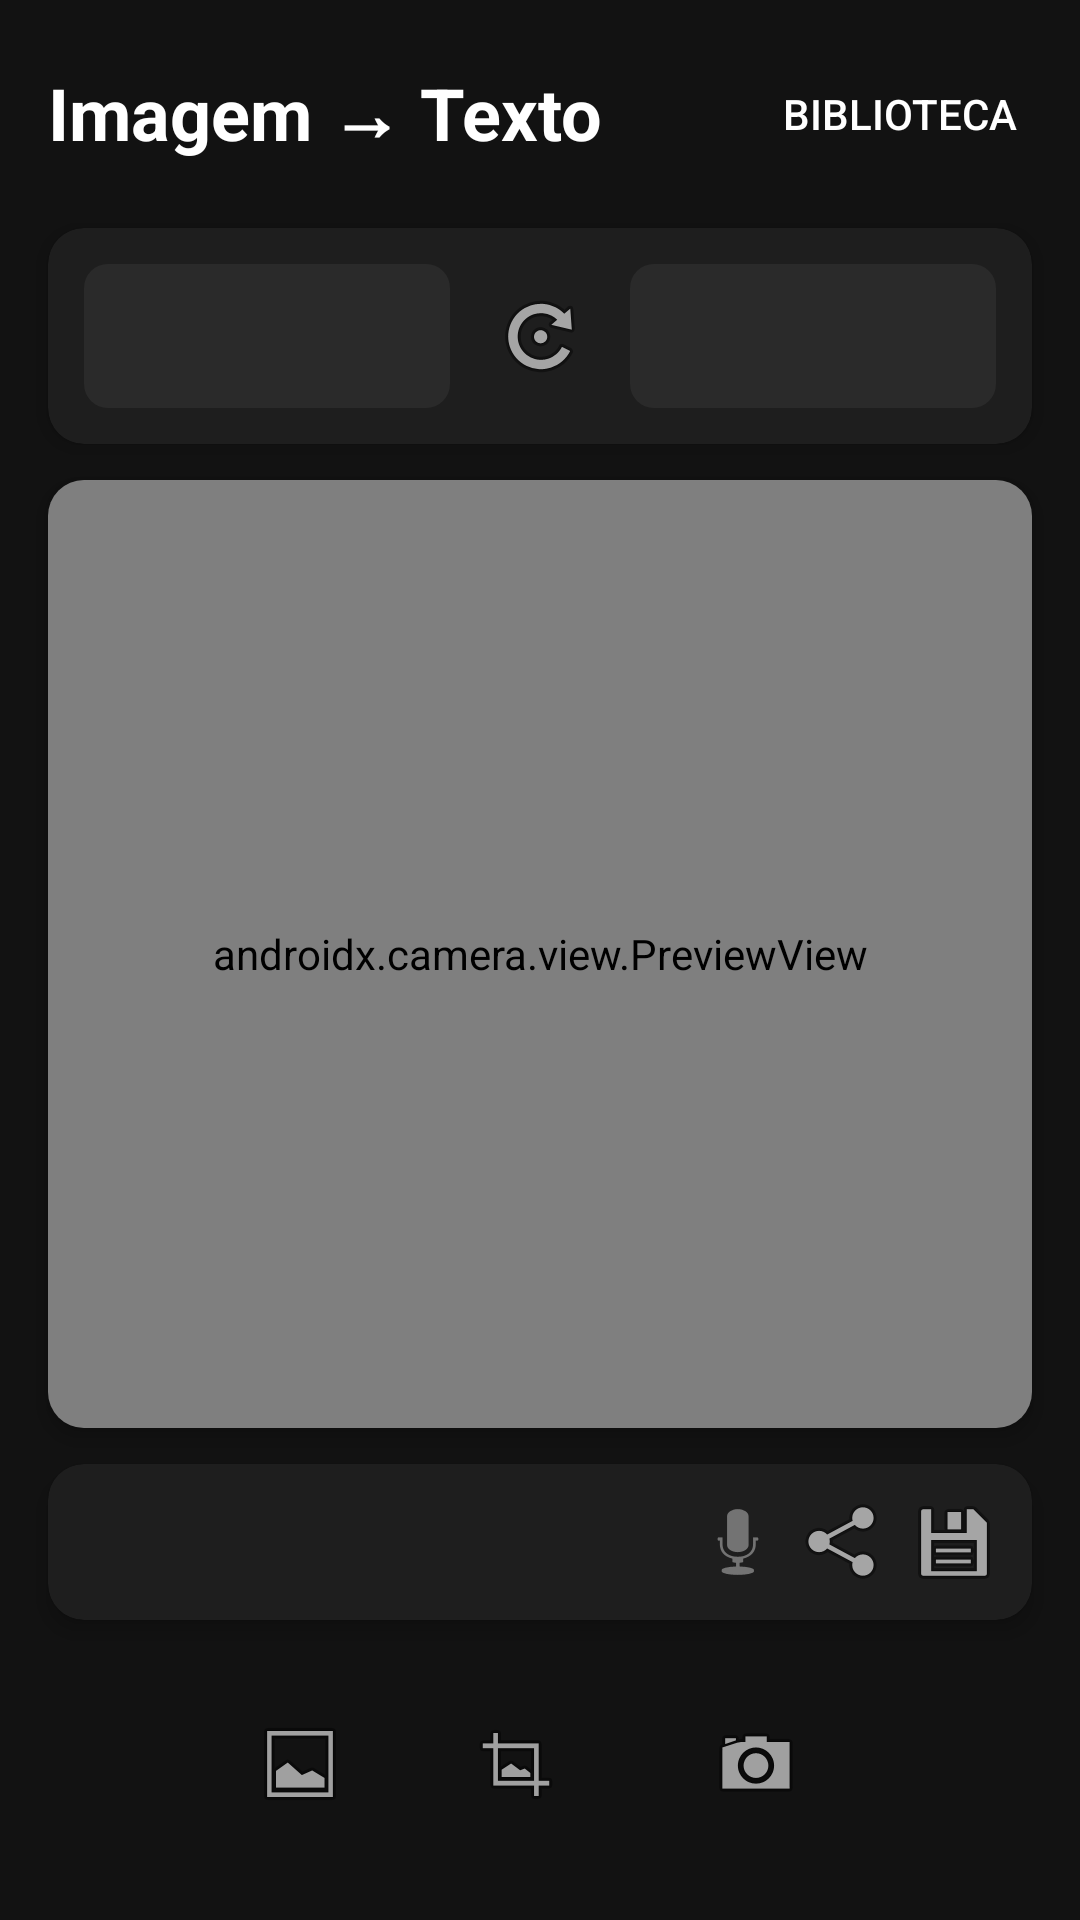

Reconstruct the res/layout file that produces this screen, plus the resources it refers to.
<!-- AndroidManifest.xml: application theme AppTheme -->
<!-- res/layout/fragment_image_translation.xml -->
<?xml version="1.0" encoding="utf-8"?>
<LinearLayout xmlns:android="http://schemas.android.com/apk/res/android"
    android:layout_width="match_parent"
    android:layout_height="match_parent"
    android:orientation="vertical"
    android:background="#121212">

    
    <LinearLayout
        android:layout_width="match_parent"
        android:layout_height="wrap_content"
        android:orientation="horizontal"
        android:gravity="center_vertical"
        android:padding="16dp">

        <TextView
            android:layout_width="0dp"
            android:layout_height="wrap_content"
            android:layout_weight="1"
            android:text="Imagem → Texto"
            android:textColor="#FFFFFF"
            android:textSize="24sp"
            android:textStyle="bold"/>

        <Button
            android:id="@+id/btnLibrary"
            android:layout_width="wrap_content"
            android:layout_height="44dp"
            android:text="Biblioteca"
            android:textColor="#FFFFFF"
            android:textSize="14sp"
            android:background="@drawable/btn_library"/>
    </LinearLayout>

    
    <androidx.cardview.widget.CardView
        android:layout_width="match_parent"
        android:layout_height="wrap_content"
        android:layout_marginHorizontal="16dp"
        android:layout_marginBottom="12dp"
        app:cardBackgroundColor="#1E1E1E"
        app:cardCornerRadius="12dp"
        app:cardElevation="4dp"
        xmlns:app="http://schemas.android.com/apk/res-auto">

        <LinearLayout
            android:layout_width="match_parent"
            android:layout_height="wrap_content"
            android:orientation="horizontal"
            android:padding="12dp"
            android:gravity="center_vertical">

            <Spinner
                android:id="@+id/spinnerSource"
                android:layout_width="0dp"
                android:layout_height="48dp"
                android:layout_weight="1"
                android:background="@drawable/spinner_bg"/>

            <ImageButton
                android:id="@+id/btnSwap"
                android:layout_width="44dp"
                android:layout_height="44dp"
                android:src="@android:drawable/ic_menu_rotate"
                android:background="?attr/selectableItemBackgroundBorderless"
                android:layout_marginHorizontal="8dp"/>

            <Spinner
                android:id="@+id/spinnerTarget"
                android:layout_width="0dp"
                android:layout_height="48dp"
                android:layout_weight="1"
                android:background="@drawable/spinner_bg"/>
        </LinearLayout>
    </androidx.cardview.widget.CardView>

    
    <androidx.cardview.widget.CardView
        android:layout_width="match_parent"
        android:layout_height="0dp"
        android:layout_weight="1"
        android:layout_marginHorizontal="16dp"
        android:layout_marginBottom="12dp"
        app:cardBackgroundColor="#1E1E1E"
        app:cardCornerRadius="12dp"
        app:cardElevation="4dp"
        xmlns:app="http://schemas.android.com/apk/res-auto">

        <FrameLayout
            android:layout_width="match_parent"
            android:layout_height="match_parent">

            <androidx.camera.view.PreviewView
                android:id="@+id/viewFinder"
                android:layout_width="match_parent"
                android:layout_height="match_parent"/>

            <ImageView
                android:id="@+id/imagePreview"
                android:layout_width="match_parent"
                android:layout_height="match_parent"
                android:scaleType="fitCenter"
                android:visibility="gone"/>

            <com.offline.translator.view.SelectionOverlayView
                android:id="@+id/selectionOverlay"
                android:layout_width="match_parent"
                android:layout_height="match_parent"
                android:visibility="gone"/>

            
            <LinearLayout
                android:id="@+id/translatedTextOverlay"
                android:layout_width="match_parent"
                android:layout_height="wrap_content"
                android:layout_gravity="bottom"
                android:orientation="vertical"
                android:background="#CC1E1E1E"
                android:padding="12dp"
                android:visibility="gone">

                <TextView
                    android:id="@+id/txtTranslatedLabel"
                    android:layout_width="wrap_content"
                    android:layout_height="wrap_content"
                    android:text="Tradução:"
                    android:textColor="#4CAF50"
                    android:textSize="12sp"
                    android:textStyle="bold"/>

                <TextView
                    android:id="@+id/txtTranslatedText"
                    android:layout_width="match_parent"
                    android:layout_height="wrap_content"
                    android:textColor="#FFFFFF"
                    android:textSize="16sp"
                    android:maxLines="5"
                    android:ellipsize="end"/>
            </LinearLayout>
        </FrameLayout>
    </androidx.cardview.widget.CardView>

    
    <androidx.cardview.widget.CardView
        android:layout_width="match_parent"
        android:layout_height="wrap_content"
        android:layout_marginHorizontal="16dp"
        android:layout_marginBottom="12dp"
        app:cardBackgroundColor="#1E1E1E"
        app:cardCornerRadius="12dp"
        app:cardElevation="4dp"
        xmlns:app="http://schemas.android.com/apk/res-auto">

        <LinearLayout
            android:layout_width="match_parent"
            android:layout_height="wrap_content"
            android:orientation="vertical">

            <TextView
                android:id="@+id/txtResult"
                android:layout_width="match_parent"
                android:layout_height="wrap_content"
                android:padding="16dp"
                android:paddingEnd="48dp"
                android:textColor="#4CAF50"
                android:textSize="16sp"
                android:visibility="gone"/>

            
            <LinearLayout
                android:layout_width="wrap_content"
                android:layout_height="wrap_content"
                android:orientation="horizontal"
                android:padding="8dp"
                android:layout_gravity="end">

                <ImageButton
                    android:id="@+id/btnSpeak"
                    android:layout_width="36dp"
                    android:layout_height="36dp"
                    android:src="@android:drawable/ic_btn_speak_now"
                    android:background="?attr/selectableItemBackgroundBorderless"
                    android:contentDescription="Ouvir"/>

                <ImageButton
                    android:id="@+id/btnShare"
                    android:layout_width="36dp"
                    android:layout_height="36dp"
                    android:src="@android:drawable/ic_menu_share"
                    android:background="?attr/selectableItemBackgroundBorderless"
                    android:contentDescription="Compartilhar"/>

                <ImageButton
                    android:id="@+id/btnCopy"
                    android:layout_width="36dp"
                    android:layout_height="36dp"
                    android:src="@android:drawable/ic_menu_save"
                    android:background="?attr/selectableItemBackgroundBorderless"
                    android:contentDescription="Copiar"/>
            </LinearLayout>
        </LinearLayout>
    </androidx.cardview.widget.CardView>

    
    <LinearLayout
        android:layout_width="match_parent"
        android:layout_height="wrap_content"
        android:orientation="horizontal"
        android:gravity="center"
        android:paddingHorizontal="16dp"
        android:paddingBottom="16dp">

        <ImageButton
            android:id="@+id/btnGallery"
            android:layout_width="56dp"
            android:layout_height="56dp"
            android:src="@android:drawable/ic_menu_gallery"
            android:background="@drawable/btn_capture"
            android:padding="12dp"
            android:layout_marginEnd="16dp"
            android:contentDescription="Escolher da galeria"/>

        <ImageButton
            android:id="@+id/btnSelectArea"
            android:layout_width="56dp"
            android:layout_height="56dp"
            android:src="@android:drawable/ic_menu_crop"
            android:background="@drawable/btn_capture"
            android:padding="12dp"
            android:layout_marginEnd="16dp"/>

        <ImageButton
            android:id="@+id/btnCapture"
            android:layout_width="72dp"
            android:layout_height="72dp"
            android:src="@android:drawable/ic_menu_camera"
            android:background="@drawable/btn_capture"
            android:padding="16dp"/>
    </LinearLayout>

    <ProgressBar
        android:id="@+id/progressBar"
        android:layout_width="wrap_content"
        android:layout_height="wrap_content"
        android:visibility="gone"
        android:indeterminateTint="#4CAF50"
        android:layout_gravity="center"/>

</LinearLayout>
<!-- resources referenced by this layout -->
<resources>
  <!-- drawable spinner_bg (drawable) -->
  <?xml version="1.0" encoding="utf-8"?>
  <shape xmlns:android="http://schemas.android.com/apk/res/android"
      android:shape="rectangle">
      <solid android:color="#2A2A2A"/>
      <corners android:radius="8dp"/>
      <padding android:left="12dp"/>
  </shape>
  <style name="AppTheme" parent="Theme.Material3.Light.NoActionBar">
          <item name="colorPrimary">#4CAF50</item>
          <item name="colorPrimaryVariant">#388E3C</item>
          <item name="colorOnPrimary">#FFFFFF</item>
          <item name="colorSecondary">#03DAC5</item>
          <item name="colorSecondaryVariant">#018786</item>
          <item name="colorOnSecondary">#000000</item>
          <item name="android:statusBarColor">#4CAF50</item>
          <item name="android:windowBackground">@android:color/white</item>
          
          <item name="colorSurface">@android:color/white</item>
          <item name="colorSurfaceVariant">#F5F5F5</item>
          <item name="colorOnSurface">#212121</item>
          <item name="colorOnSurfaceVariant">#757575</item>
          <item name="colorOutline">#E0E0E0</item>
          <item name="colorError">#B00020</item>
      </style>
</resources>
